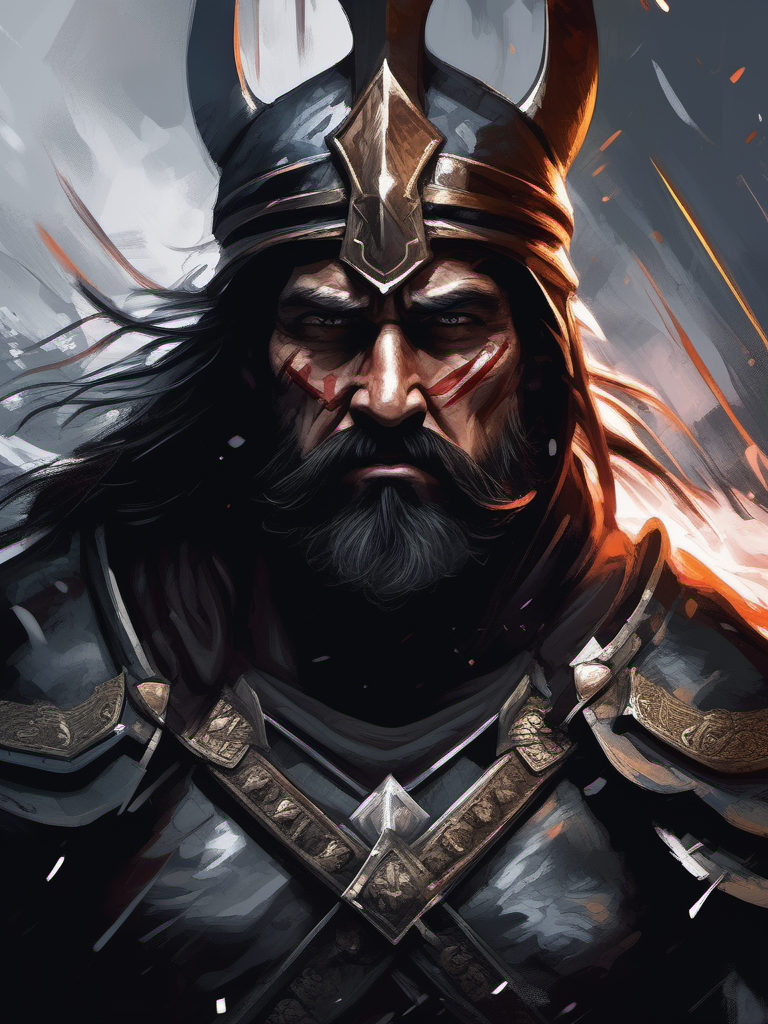
Generation parameters embedded in this image by AUTOMATIC1111 Stable Diffusion web UI or a fork of it (Forge, ...) (PNG 'parameters' text chunk):
a brutal warrior in god mode, unstoppable, digital illustration, (expressionism:1.1), emotional, dramatic, gloomy, dark, 8k, high quality, emotional impact, unforgettable, emotional depth
Negative prompt: plastic, blurry, grainy, [deformed | disfigured], poorly drawn, [bad : wrong] anatomy, [extra | missing | floating | disconnected] limb, (mutated hands and fingers), blurry
Steps: 40, Sampler: Euler a, CFG scale: 7, Seed: 3421072018, Size: 768x1024, Model: sd_xl_base_1.0.safetensors, Clip skip: 3, Version: v1.5.1